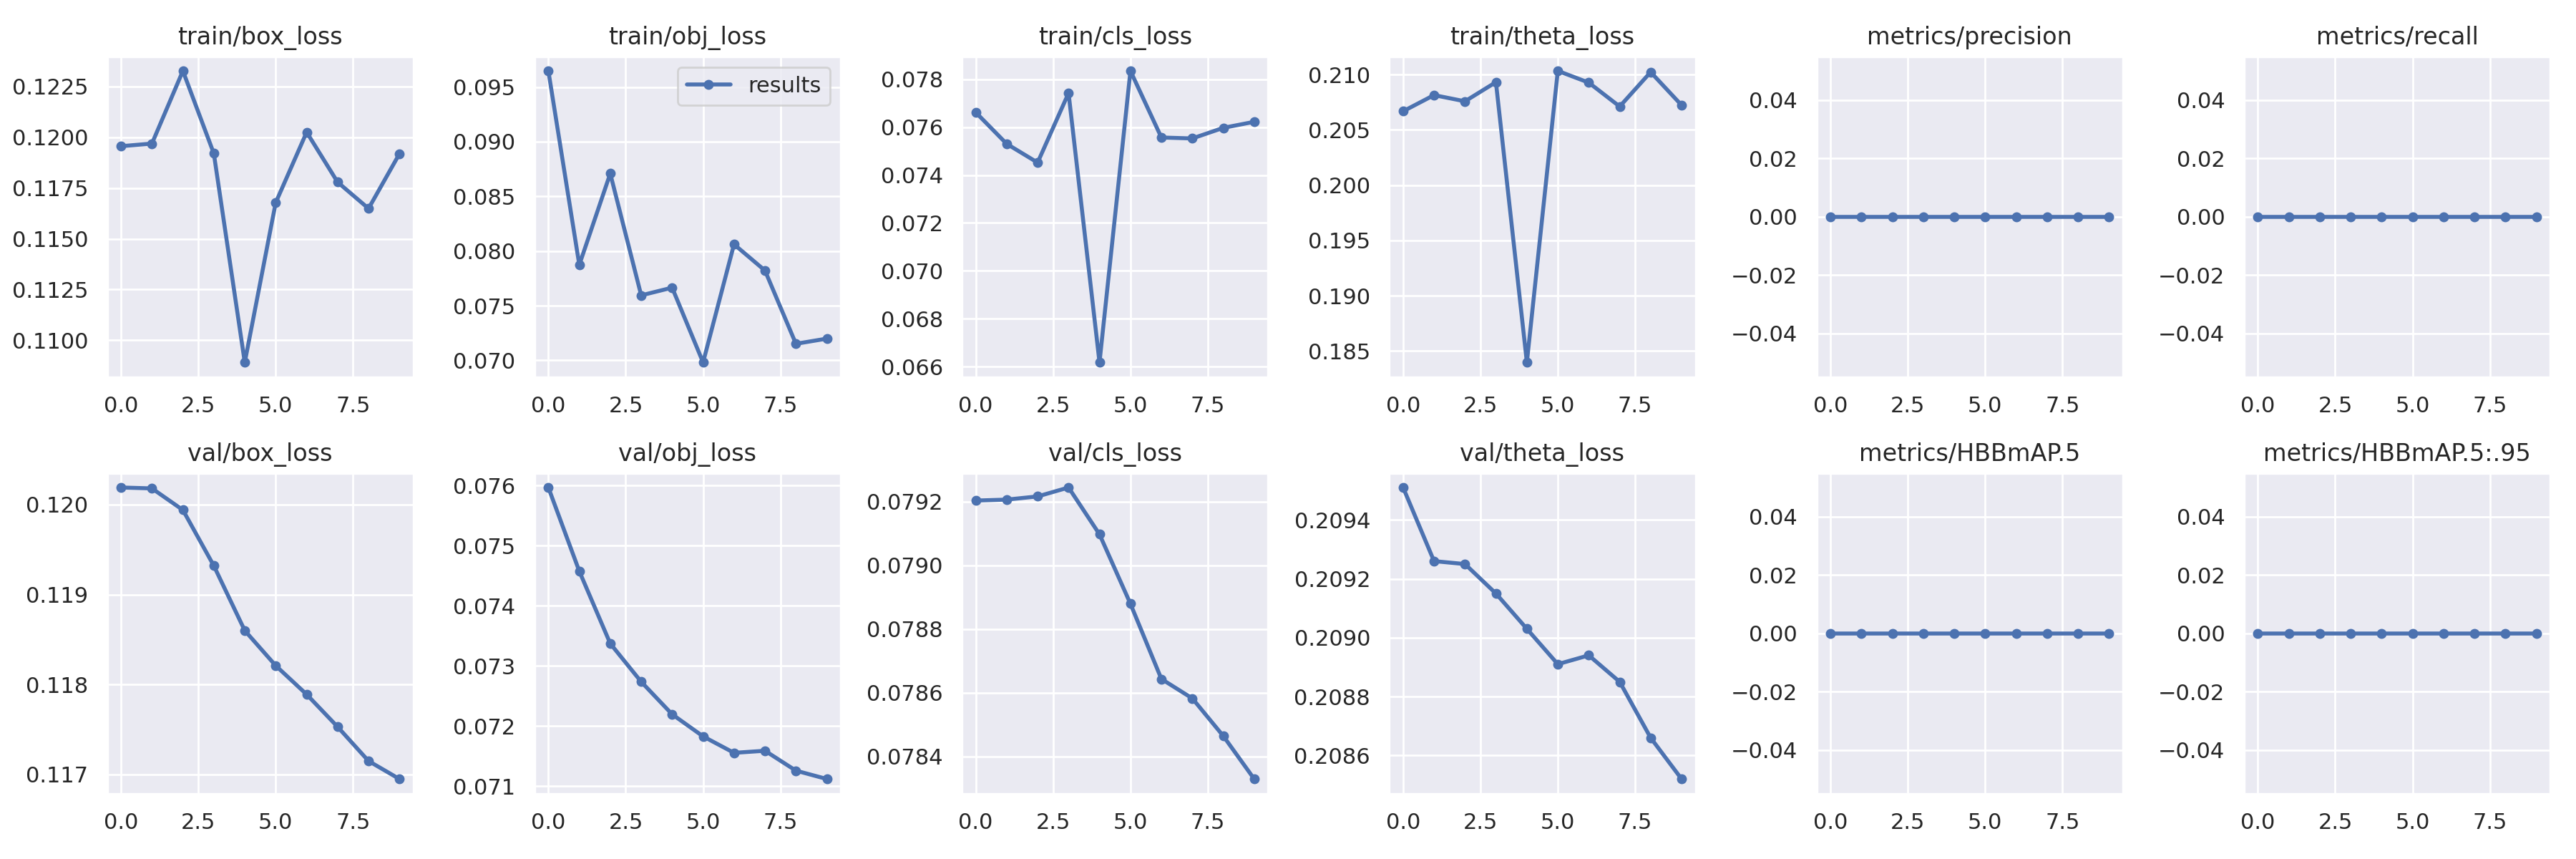

Values plotted in this chart, from the file beside it:
epoch, train/box_loss, train/obj_loss, train/cls_loss, train/theta_loss, metrics/precision, metrics/recall, metrics/HBBmAP.5, metrics/HBBmAP.5:.95, val/box_loss, val/obj_loss, val/cls_loss, val/theta_loss, x/lr0, x/lr1, x/lr2
0, 0.1196, 0.09647, 0.07662, 0.2067, 0, 0, 0, 0, 0.1202, 0.07597, 0.0792, 0.2095, 2e-05, 2e-05, 0.09982
1, 0.1197, 0.07873, 0.0753, 0.2081, 0, 0, 0, 0, 0.1202, 0.07458, 0.07921, 0.2093, 4.9021e-05, 4.9021e-05, 0.09955
2, 0.1233, 0.08709, 0.07452, 0.2076, 0, 0, 0, 0, 0.1199, 0.07337, 0.07922, 0.2092, 7.3889e-05, 7.3889e-05, 0.09927
3, 0.1192, 0.07594, 0.07742, 0.2093, 0, 0, 0, 0, 0.1193, 0.07274, 0.07924, 0.2092, 9.1863e-05, 9.1863e-05, 0.09899
4, 0.1089, 0.07665, 0.06618, 0.184, 0, 0, 0, 0, 0.1186, 0.0722, 0.0791, 0.209, 0.0001013, 0.0001013, 0.0987
5, 0.1168, 0.06981, 0.07835, 0.2103, 0, 0, 0, 0, 0.1182, 0.07183, 0.07888, 0.2089, 0.000102, 0.000102, 0.0984
6, 0.1202, 0.08061, 0.07557, 0.2093, 0, 0, 0, 0, 0.1179, 0.07156, 0.07864, 0.2089, 9.5279e-05, 9.5279e-05, 0.0981
7, 0.1178, 0.07822, 0.07553, 0.2071, 0, 0, 0, 0, 0.1175, 0.07159, 0.07858, 0.2089, 8.3924e-05, 8.3924e-05, 0.09778
8, 0.1165, 0.07151, 0.07597, 0.2102, 0, 0, 0, 0, 0.1172, 0.07126, 0.07846, 0.2087, 7.1862e-05, 7.1862e-05, 0.09747
9, 0.1192, 0.07199, 0.07622, 0.2072, 0, 0, 0, 0, 0.1169, 0.07112, 0.07833, 0.2085, 6.3677e-05, 6.3677e-05, 0.09716
